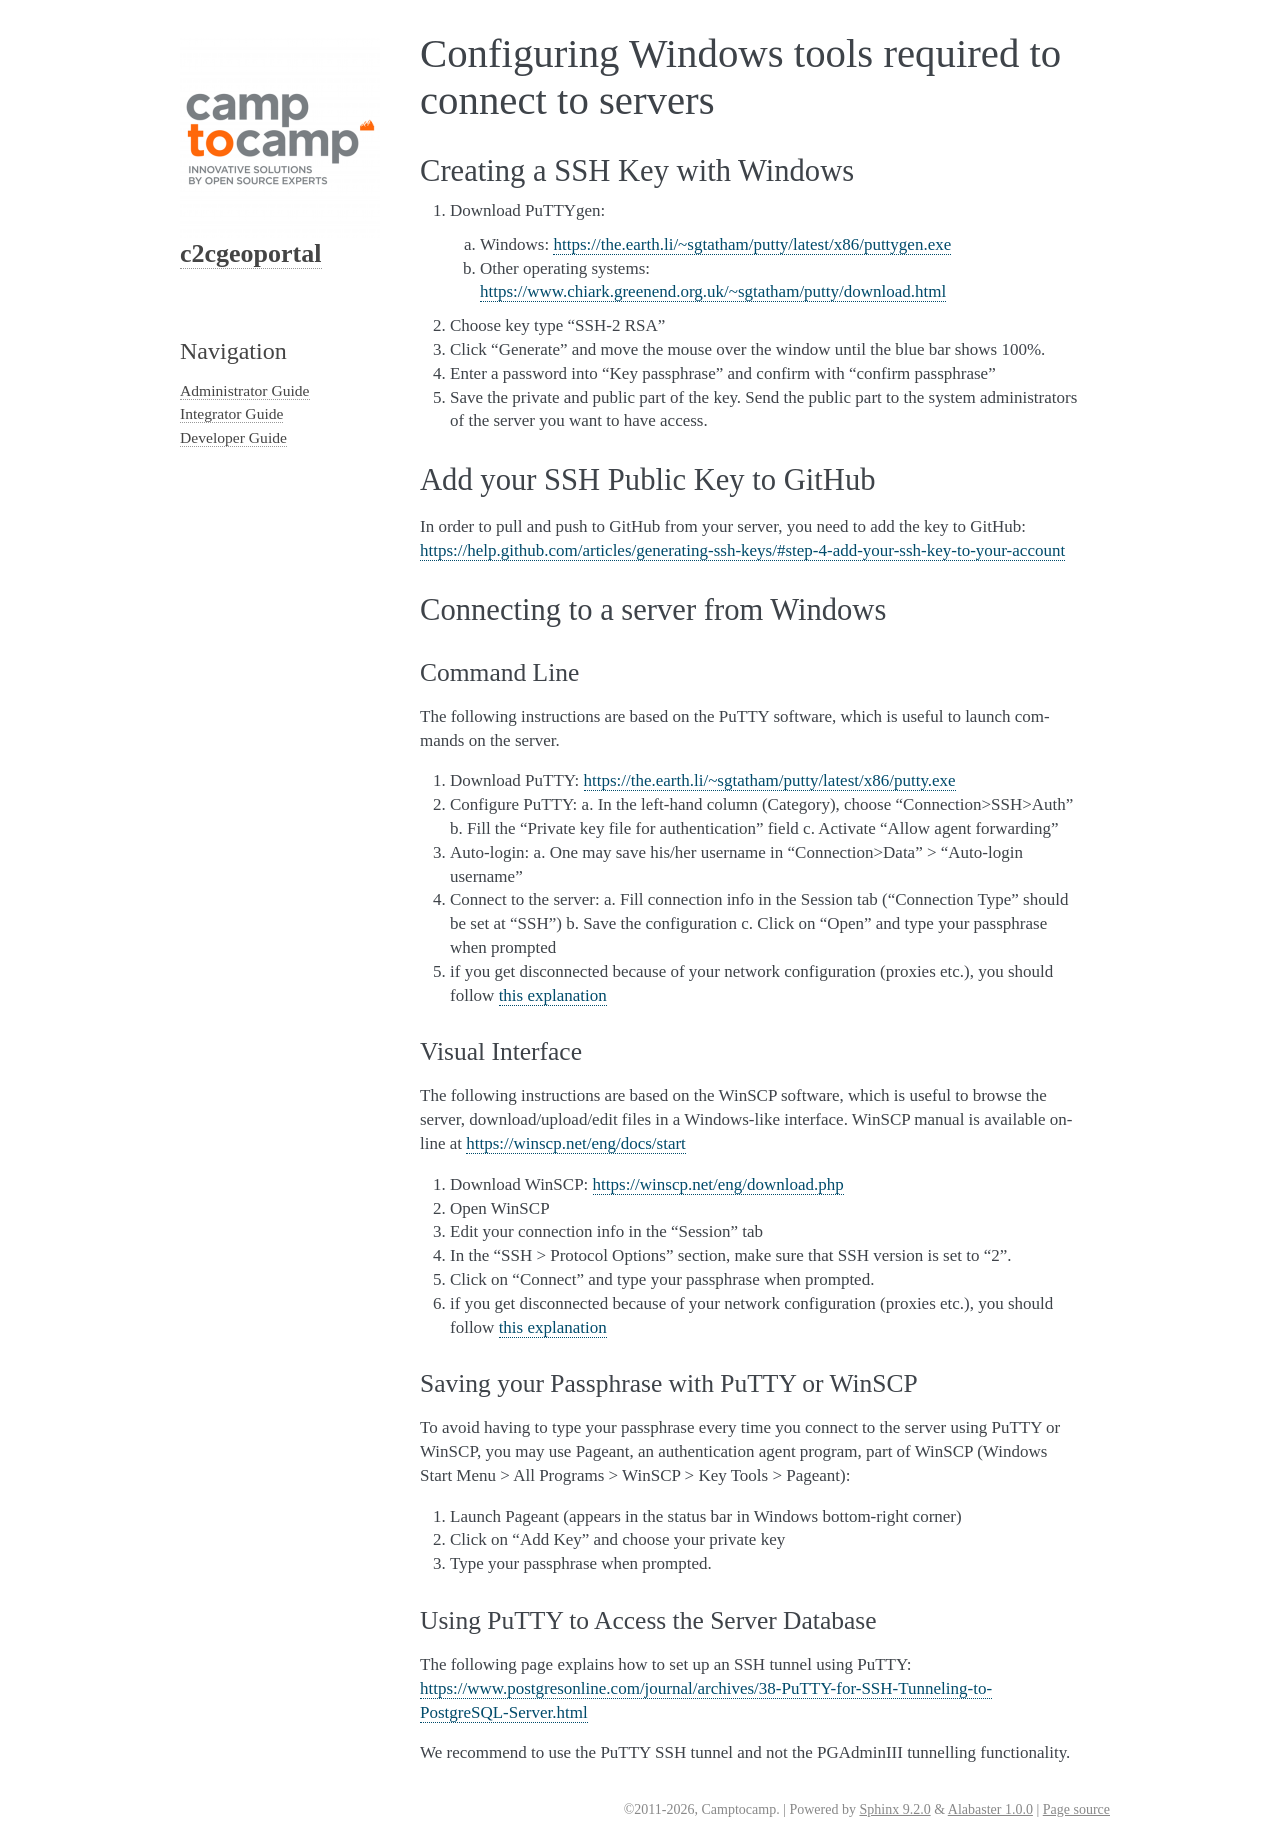

repository: camptocamp/c2cgeoportal · page: master/integrator/windows_tools.html · generator: sphinx

.. _integrator_preparative_work:

========================================================
Configuring Windows tools required to connect to servers
========================================================

Creating a SSH Key with Windows
===============================

1. Download PuTTYgen:

   a. Windows: https://the.earth.li/~sgtatham/putty/latest/x86/puttygen.exe
   b. Other operating systems: https://www.chiark.greenend.org.uk/~sgtatham/putty/download.html

2. Choose key type  "SSH-2 RSA"

3. Click "Generate" and move the mouse over the window until the blue bar shows 100%.

4. Enter a password into "Key passphrase" and confirm with "confirm passphrase"

5. Save the private and public part of the key. Send the public part to the system administrators of the server you want to have access.

Add your SSH Public Key to GitHub
=================================

In order to pull and push to GitHub from your server, you need to add the key to GitHub: https://help.github.com/articles/generating-ssh-keys/#step-4-add-your-ssh-key-to-your-account

Connecting to a server from Windows
===================================

Command Line
------------

The following instructions are based on the PuTTY software, which is useful to launch commands on the server.

1. Download PuTTY: https://the.earth.li/~sgtatham/putty/latest/x86/putty.exe
2. Configure PuTTY:
   a. In the left-hand column (Category), choose "Connection>SSH>Auth"
   b. Fill the "Private key file for authentication" field
   c. Activate "Allow agent forwarding"
3. Auto-login:
   a. One may save his/her username in "Connection>Data" > "Auto-login username"
4. Connect to the server:
   a. Fill connection info in the Session tab ("Connection Type" should be set at "SSH")
   b. Save the configuration
   c. Click on "Open" and type your passphrase when prompted
5. if you get disconnected because of your network configuration (proxies etc.), you should follow
   `this explanation <https://superuser.com/questions/389378/winscp-and-putty-drop-out-constantly-on-other-computer-they-dont>`_

Visual Interface
----------------

The following instructions are based on the WinSCP software,
which is useful to browse the server, download/upload/edit files in a Windows-like interface.
WinSCP manual is available online at https://winscp.net/eng/docs/start

1. Download WinSCP: https://winscp.net/eng/download.php
2. Open WinSCP
3. Edit your connection info in the "Session" tab
4. In the "SSH > Protocol Options" section, make sure that SSH version is set to "2".
5. Click on "Connect" and type your passphrase when prompted.
6. if you get disconnected because of your network configuration (proxies etc.),
   you should follow
   `this explanation <https://superuser.com/questions/389378/winscp-and-putty-drop-out-constantly-on-other-computer-they-dont>`_

Saving your Passphrase with PuTTY or WinSCP
-------------------------------------------

To avoid having to type your passphrase every time you connect to the server using PuTTY or WinSCP,
you may use Pageant, an authentication agent program, part of WinSCP (Windows Start Menu > All Programs > WinSCP > Key Tools > Pageant):

1. Launch Pageant (appears in the status bar in Windows bottom-right corner)
2. Click on "Add Key" and choose your private key
3. Type your passphrase when prompted.

Using PuTTY to Access the Server Database
-----------------------------------------

The following page explains how to set up an SSH tunnel using PuTTY:
https://www.postgresonline.com/journal/archives/38-PuTTY-for-SSH-Tunneling-to-PostgreSQL-Server.html

We recommend to use the PuTTY SSH tunnel and not the PGAdminIII tunnelling functionality.
